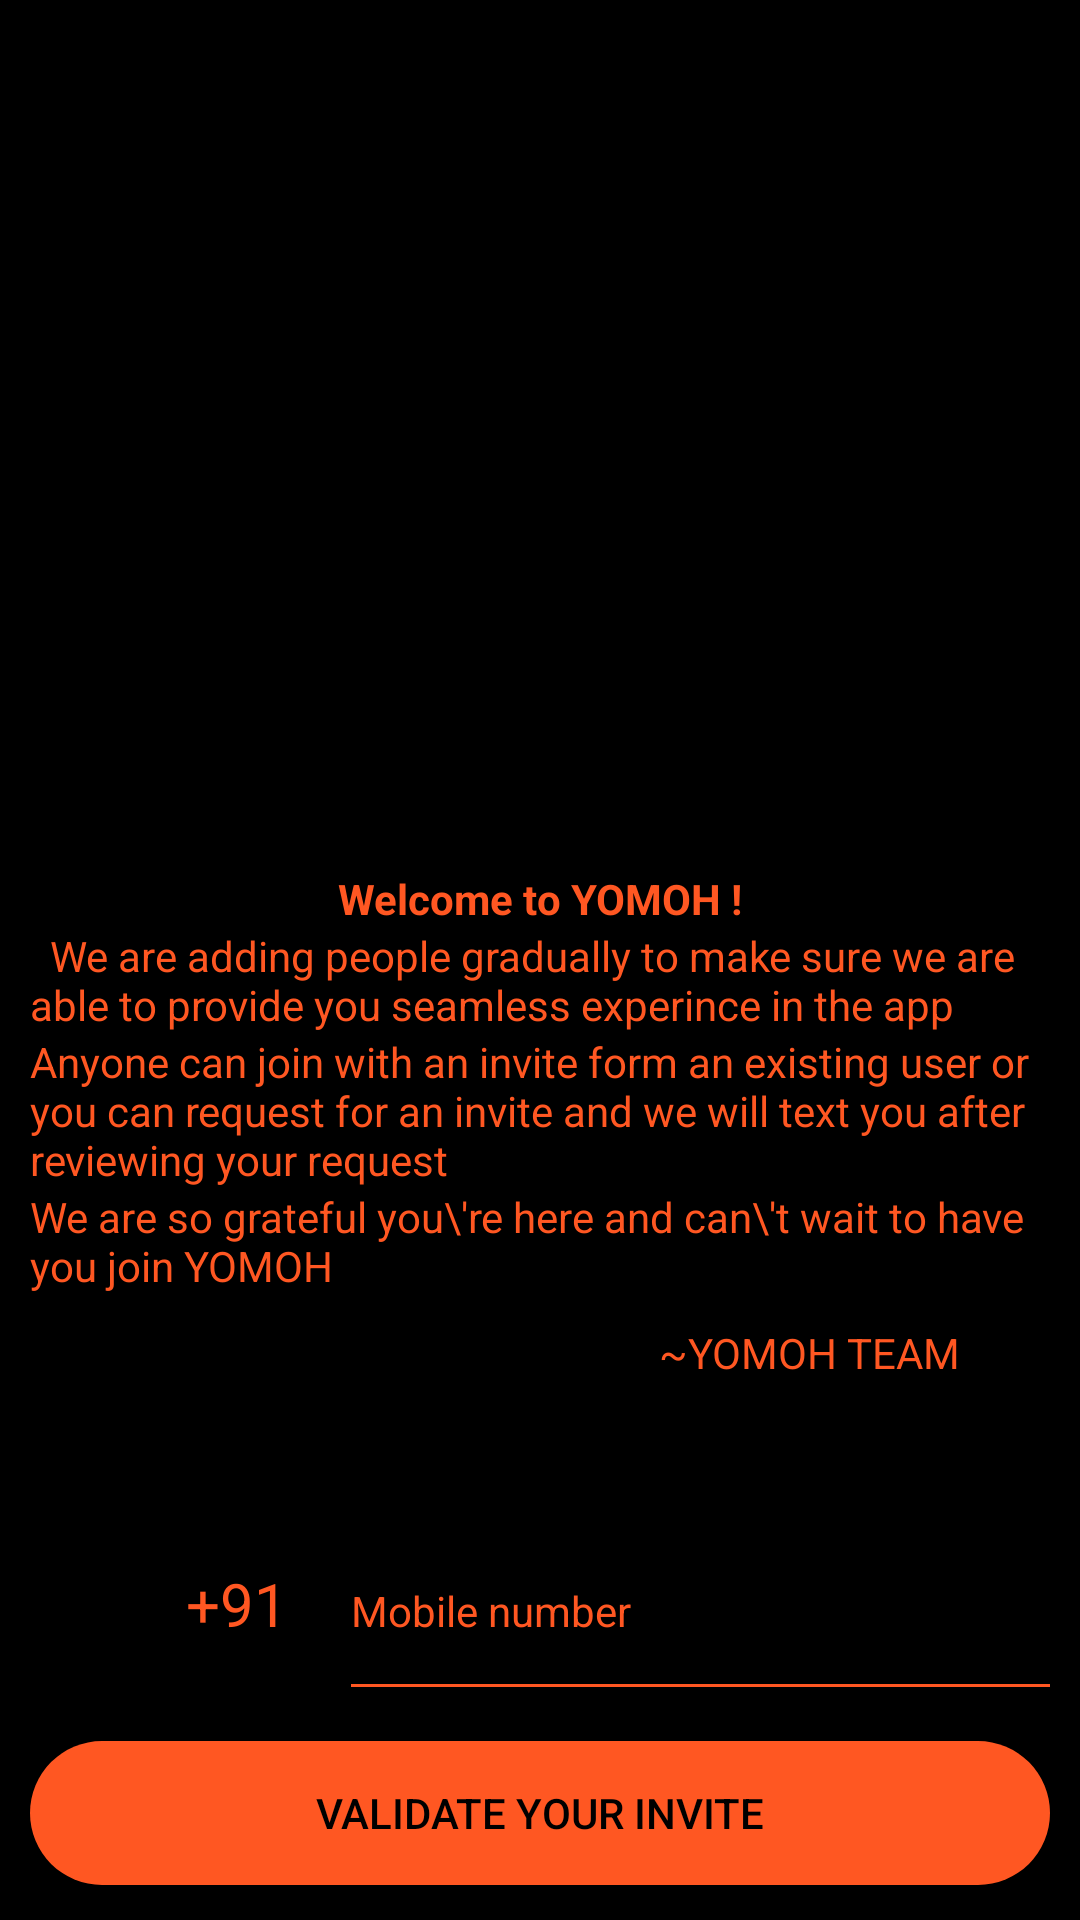

Here is an Android app screen rendered from its layout file. Give the layout XML and the strings, colors and styles it references.
<!-- AndroidManifest.xml: application theme Theme.Fi -->
<!-- res/layout/activity_main.xml -->
<?xml version="1.0" encoding="utf-8"?>
<LinearLayout xmlns:android="http://schemas.android.com/apk/res/android"
    xmlns:tools="http://schemas.android.com/tools"
    android:layout_width="match_parent"
    android:layout_height="match_parent"
    tools:context=".MainActivity"
    android:background="@color/black"
    android:orientation="vertical"
    android:padding="10dp">


    <VideoView
        android:id="@+id/video"
        android:layout_width="match_parent"
        android:layout_gravity="center"
        android:layout_height="200dp"
        android:layout_marginTop="10dp"
        android:layout_marginBottom="0dp"
        android:backgroundTint="@color/black"

        />
    <TextView
        android:layout_width="match_parent"
        android:layout_height="wrap_content"
        android:gravity="center"
        android:textColor="@color/orange"
        android:text="@string/mainScreenMessage"
        android:layout_marginTop="70dp"
        />

    <TextView
        android:layout_width="match_parent"
        android:layout_height="wrap_content"
        android:gravity="fill"
        android:textColor="@color/orange"
        android:text="  We are adding people gradually to make sure we are able to provide you seamless experince in the app "
    />
    <TextView
    android:layout_width="match_parent"
    android:layout_height="wrap_content"
    android:gravity="fill"
    android:textColor="@color/orange"
    android:text="Anyone can join with an invite form an existing user or you can request for an invite and we will text you after reviewing your request"
    />
    <TextView
        android:layout_width="match_parent"
        android:layout_height="wrap_content"
        android:gravity="fill"
        android:textColor="@color/orange"
        android:text="We are so grateful you\'re here and can\'t wait to have you join YOMOH"
        />


    <TextView
        android:layout_width="match_parent"
        android:layout_height="wrap_content"
        android:layout_marginTop="10dp"
        android:textAlignment="viewEnd"
        android:layout_marginEnd="30dp"
        android:textColor="@color/orange"
        android:text="~YOMOH TEAM"
        />



    <LinearLayout
        android:layout_width="wrap_content"
        android:layout_height="wrap_content"
        android:orientation="horizontal"
        android:layout_marginTop="40dp"
        android:layout_marginStart="45dp">

        <TextView
            android:layout_width="48dp"
            android:layout_height="40dp"
            android:textSize="20sp"
            android:textColor="@color/orange"
            android:textAlignment="center"

            android:text="+91"
            />
        <EditText
            android:id="@+id/usermobile_no_"
            android:layout_width="250dp"
            android:textSize="14sp"
            android:layout_height="70dp"
            android:layout_marginLeft="10dp"
            android:maxLength="10"
            android:inputType="number"
            android:backgroundTint="@color/orange"
            android:hint="Mobile number"

            android:textColorHint="@color/orange"
            />
    </LinearLayout>

    <Button
        android:id="@+id/loginButton"
        android:layout_width="match_parent"
        android:layout_height="wrap_content"
        android:layout_gravity="center"
        android:layout_marginTop="10dp"
        android:background="@drawable/custombutton"
        android:text="Validate Your Invite"
        android:textColor="@color/black" />
    <Button
        android:id="@+id/Login"
        android:layout_width="wrap_content"
        android:layout_height="wrap_content"
        android:text="Already a member / login"
        android:background="@drawable/custombutton3"
        android:textColor="@color/Dullorange"
        android:gravity="center"
        android:layout_gravity="center"/>


</LinearLayout>
<!-- resources referenced by this layout -->
<resources>
  <color name="Dullorange">#DB804E</color>
  <color name="black">#FF000000</color>
  <color name="orange">#FF5722</color>
  <!-- drawable custombutton (drawable) -->
  <?xml version="1.0" encoding="utf-8"?>
  <shape xmlns:android="http://schemas.android.com/apk/res/android" android:shape="rectangle">
      <corners android:radius="40dp"/>
      <solid android:color="#FF5722"></solid>
  
  
  </shape>
  <!-- drawable custombutton3 (drawable) -->
  <?xml version="1.0" encoding="utf-8"?>
  <shape xmlns:android="http://schemas.android.com/apk/res/android">
      <stroke android:color="@color/black" android:dashGap="10dp"
          android:width="1dp"></stroke>
  
  </shape>
  <string name="mainScreenMessage"><b>Welcome to YOMOH !</b></string>
  <style name="Theme.Fi" parent="Theme.AppCompat.NoActionBar">
          
          <item name="colorPrimary">@color/purple_500</item>
          <item name="colorPrimaryVariant">@color/purple_700</item>
          <item name="colorOnPrimary">@color/white</item>
          
          <item name="colorSecondary">@color/teal_200</item>
          <item name="colorSecondaryVariant">@color/teal_700</item>
          <item name="colorOnSecondary">@color/black</item>
          
          <item name="android:statusBarColor" tools:targetApi="l">?attr/colorPrimaryVariant</item>
          
      </style>
  <color name="purple_500">#FF6200EE</color>
  <color name="purple_700">#FF3700B3</color>
  <color name="white">#FFFFFFFF</color>
  <color name="teal_200">#FF03DAC5</color>
  <color name="teal_700">#FF018786</color>
</resources>
